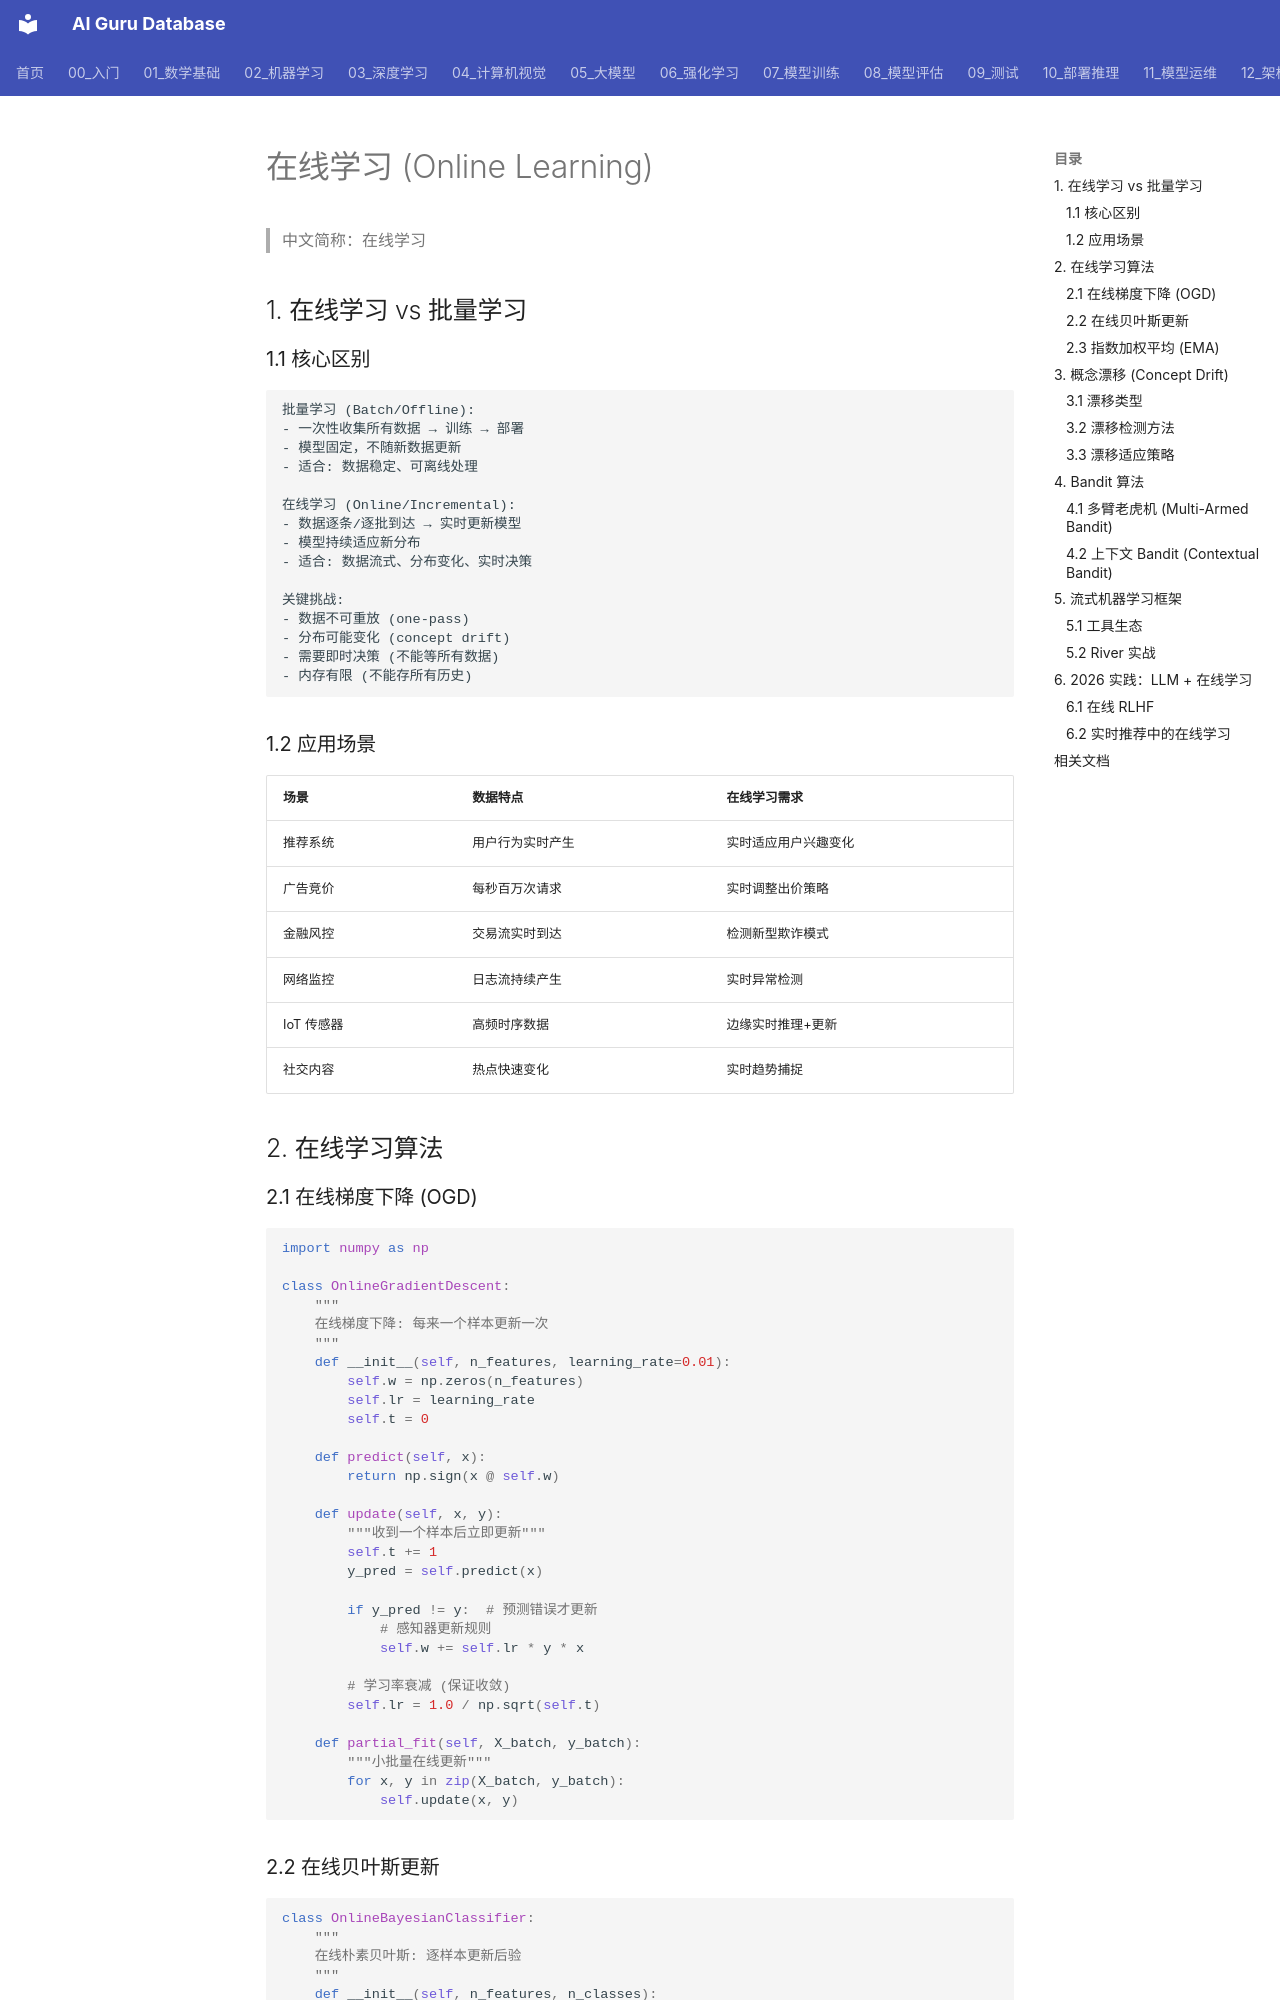

repository: ai-guru-global/ai-guru-database · page: 02_机器学习/13_学习范式/05_在线_学习/index.html · generator: mkdocs

---
title: 在线学习 (Online Learning)
category: 02-machine-learning
tags: ["online-learning", "streaming", "concept-drift", "bandit", "incremental"]
summary: "在线学习核心方法：流式数据建模、概念漂移检测与适应、在线梯度下降、Bandit 算法，以及在推荐系统、广告竞价和实时风控中的 2026 实践。"
created: 2026-07-21
updated: 2026-07-21
tier: supporting
sources: []

name_zh: "在线学习"
---
# 在线学习 (Online Learning)

> 中文简称：在线学习

## 1. 在线学习 vs 批量学习

### 1.1 核心区别

```
批量学习 (Batch/Offline):
- 一次性收集所有数据 → 训练 → 部署
- 模型固定，不随新数据更新
- 适合: 数据稳定、可离线处理

在线学习 (Online/Incremental):
- 数据逐条/逐批到达 → 实时更新模型
- 模型持续适应新分布
- 适合: 数据流式、分布变化、实时决策

关键挑战:
- 数据不可重放 (one-pass)
- 分布可能变化 (concept drift)
- 需要即时决策 (不能等所有数据)
- 内存有限 (不能存所有历史)
```

### 1.2 应用场景

| 场景 | 数据特点 | 在线学习需求 |
|------|----------|-------------|
| 推荐系统 | 用户行为实时产生 | 实时适应用户兴趣变化 |
| 广告竞价 | 每秒百万次请求 | 实时调整出价策略 |
| 金融风控 | 交易流实时到达 | 检测新型欺诈模式 |
| 网络监控 | 日志流持续产生 | 实时异常检测 |
| IoT 传感器 | 高频时序数据 | 边缘实时推理+更新 |
| 社交内容 | 热点快速变化 | 实时趋势捕捉 |

## 2. 在线学习算法

### 2.1 在线梯度下降 (OGD)

```python
import numpy as np

class OnlineGradientDescent:
    """
    在线梯度下降: 每来一个样本更新一次
    """
    def __init__(self, n_features, learning_rate=0.01):
        self.w = np.zeros(n_features)
        self.lr = learning_rate
        self.t = 0
    
    def predict(self, x):
        return np.sign(x @ self.w)
    
    def update(self, x, y):
        """收到一个样本后立即更新"""
        self.t += 1
        y_pred = self.predict(x)
        
        if y_pred != y:  # 预测错误才更新
            # 感知器更新规则
            self.w += self.lr * y * x
        
        # 学习率衰减 (保证收敛)
        self.lr = 1.0 / np.sqrt(self.t)
    
    def partial_fit(self, X_batch, y_batch):
        """小批量在线更新"""
        for x, y in zip(X_batch, y_batch):
            self.update(x, y)
```
